Run: headless pygame with SDL's dummy video driver; simulated clock (each Clock.tick advances the game by its frame time, no real sleeping); random seed 0; keys injected as events and as key.get_pressed() state; no mouse input.
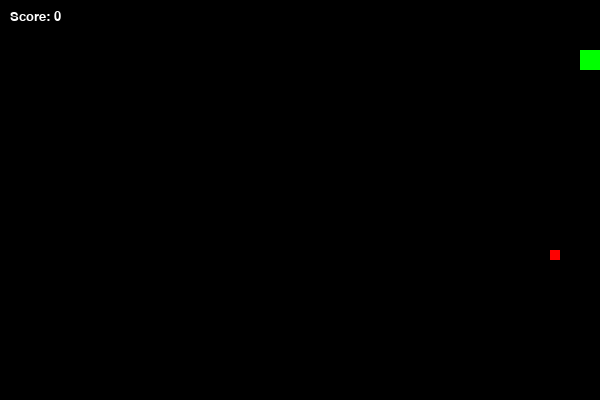
Frame 1 of 1 · flips 1–60 · no input (game ended)

The pygame program that drew these frames:

import pygame
import random

pygame.init()

#screen
WIDTH, HEIGHT = 600, 400
screen = pygame.display.set_mode((WIDTH, HEIGHT))
pygame.display.set_caption("Snake Game")

#COLOR
WHITE = (255,255, 255)
GREEN = (0, 255, 0)
RED = (255, 0, 0)
BLACK = (0, 0, 0)

#Snake setting
snake_pos = [100, 50]
snake_body = [[100, 50], [90, 50], [80, 50]]
direction = "RIGHT"
change_to = direction

#food
food_pos = [random.randrange(1, (WIDTH//10)) * 10,random.randrange(1, (HEIGHT//10)) * 10]
food_spawn = True

#Speed
clock = pygame.time.Clock()
speed = 15

#Score
score = 0

def show_score():
    font = pygame.font.SysFont("Arial", 20)
    score_surface = font.render(f"Score: {score} ", True, WHITE)
    screen.blit(score_surface, (10, 10))

#game loop
running = True
while running:
    for event in pygame.event.get():
        if event.type == pygame.QUIT:
            running = False


        #key controls
        if event.type == pygame.KEYDOWN:
            if event.key == pygame.K_UP and direction  != "DOWN":
                change_to = "UP"
            elif event.key == pygame.K_DOWN and direction  != "UP":
                change_to = "DOWN"
            elif event.key == pygame.K_LEFT and direction  != "RIGHT":
                change_to = "LEFT"
            elif event.key == pygame.K_RIGHT and direction  != "LEFT":
                change_to = "RIGHT"

    direction = change_to

    #MOVE snake
    if direction == "UP":
        snake_pos[1] -= 10
    if direction == "DOWN":
        snake_pos[1] += 10
    if direction == "LEFT":
        snake_pos[0] -= 10
    if direction == "RIGHT":
        snake_pos[0] += 10

    snake_body.insert(0, list(snake_pos))

    # eating food
    if snake_pos == food_pos:
        score += 1
        food_spawn = False
    else:
        snake_body.pop()

    if not food_spawn:
        food_post = [random.randrange(1, (WIDTH//10)) * 10, random.randrange(1, (HEIGHT//10)) * 10]
    food_spawn = True

    #background
    screen.fill(BLACK)
      
    #DRAWSNAKE
    for block in snake_body:
         pygame.draw.rect(screen, GREEN, pygame.Rect(block[0], block[1], 10, 20))

    # draw food
    pygame.draw.rect(screen, RED, pygame.Rect(food_pos[0], food_pos[1], 10, 10))

     # game over condition
    if snake_pos[0] < 0 or snake_pos[0]> WIDTH-10:
         running = False
    if snake_pos[1] < 0 or snake_pos[1]> HEIGHT-10:
         running = False

      #self collision
    for block in snake_body[1:]:
        if snake_pos == block:
            running = False

    show_score()
    pygame.display.update()
    clock.tick(speed)

pygame.quit()

    
    
     
    
    
               
               






    
    
    
               
               






    
